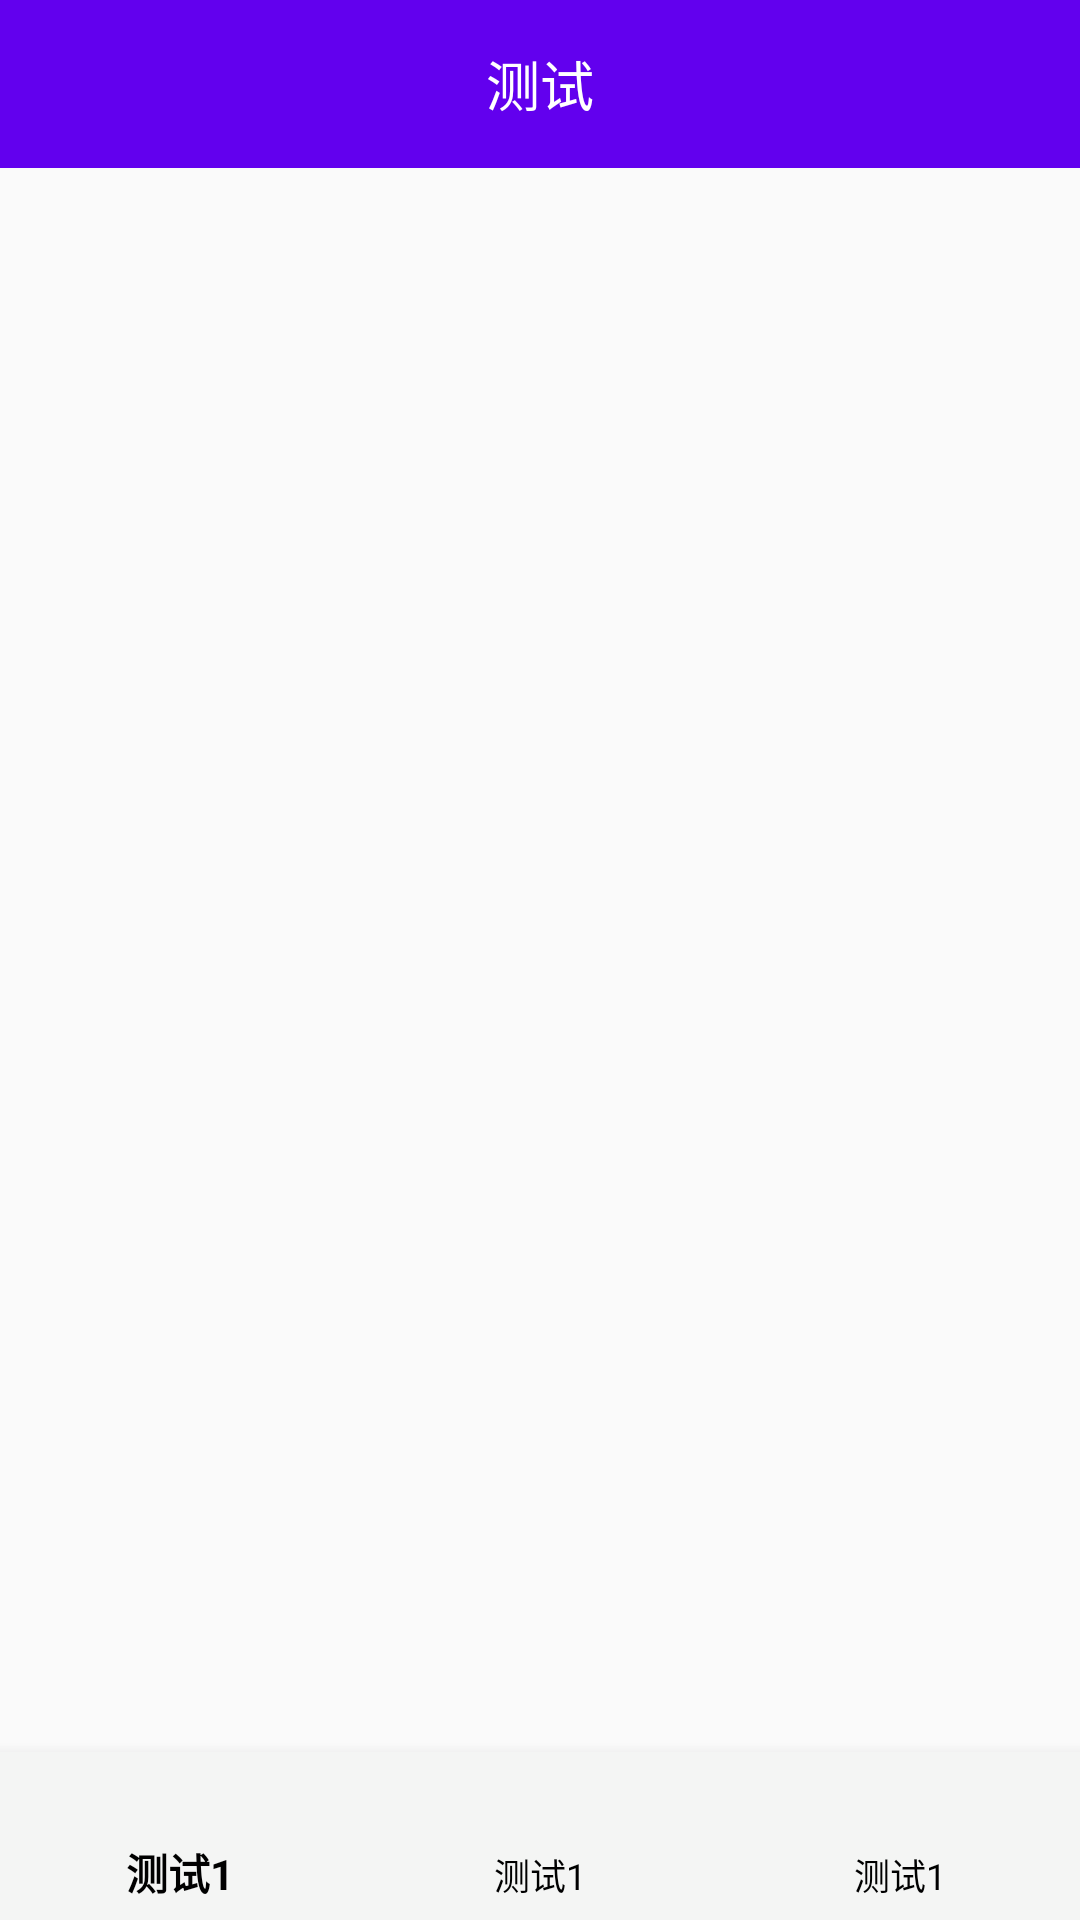

Write the Android layout XML for this screen, with the resource values it uses.
<!-- AndroidManifest.xml: application theme AppTheme -->
<!-- res/layout/activity_main.xml -->
<?xml version="1.0" encoding="utf-8"?>
<LinearLayout xmlns:android="http://schemas.android.com/apk/res/android"
    xmlns:app="http://schemas.android.com/apk/res-auto"
    xmlns:tools="http://schemas.android.com/tools"
    android:layout_width="match_parent"
    android:layout_height="match_parent"
    android:orientation="vertical"
    tools:context=".MainActivity">

    <androidx.appcompat.widget.Toolbar
        android:layout_width="match_parent"
        android:layout_height="?attr/actionBarSize"
        android:background="@color/colorPrimary">

        <TextView
            android:layout_width="wrap_content"
            android:layout_height="match_parent"
            android:layout_gravity="center"
            android:gravity="center"
            android:text="测试"
            android:textColor="@color/white"
            android:textSize="18sp" />
    </androidx.appcompat.widget.Toolbar>

    <androidx.viewpager2.widget.ViewPager2
        android:id="@+id/viewPager"
        android:layout_width="match_parent"
        android:layout_height="0dp"
        android:layout_weight="1" />

    
    
    

    <com.google.android.material.bottomnavigation.BottomNavigationView
        android:id="@+id/navigationView"
        android:layout_width="match_parent"
        android:layout_height="?attr/actionBarSize"
        app:backgroundTint="#f4f5f4"
        app:itemTextColor="@color/black"
        app:menu="@menu/bottom_nav_menu" />


</LinearLayout>
<!-- resources referenced by this layout -->
<resources>
  <color name="black">#000000</color>
  <color name="colorPrimary">#6200EE</color>
  <color name="white">#FFFFFF</color>
  <style name="AppTheme" parent="Theme.AppCompat.Light.NoActionBar">
          
          <item name="colorPrimary">@color/colorPrimary</item>
          <item name="colorPrimaryDark">@color/colorPrimaryDark</item>
          <item name="colorAccent">@color/colorAccent</item>
      </style>
  <color name="colorPrimaryDark">#3700B3</color>
  <color name="colorAccent">#03DAC5</color>
</resources>
